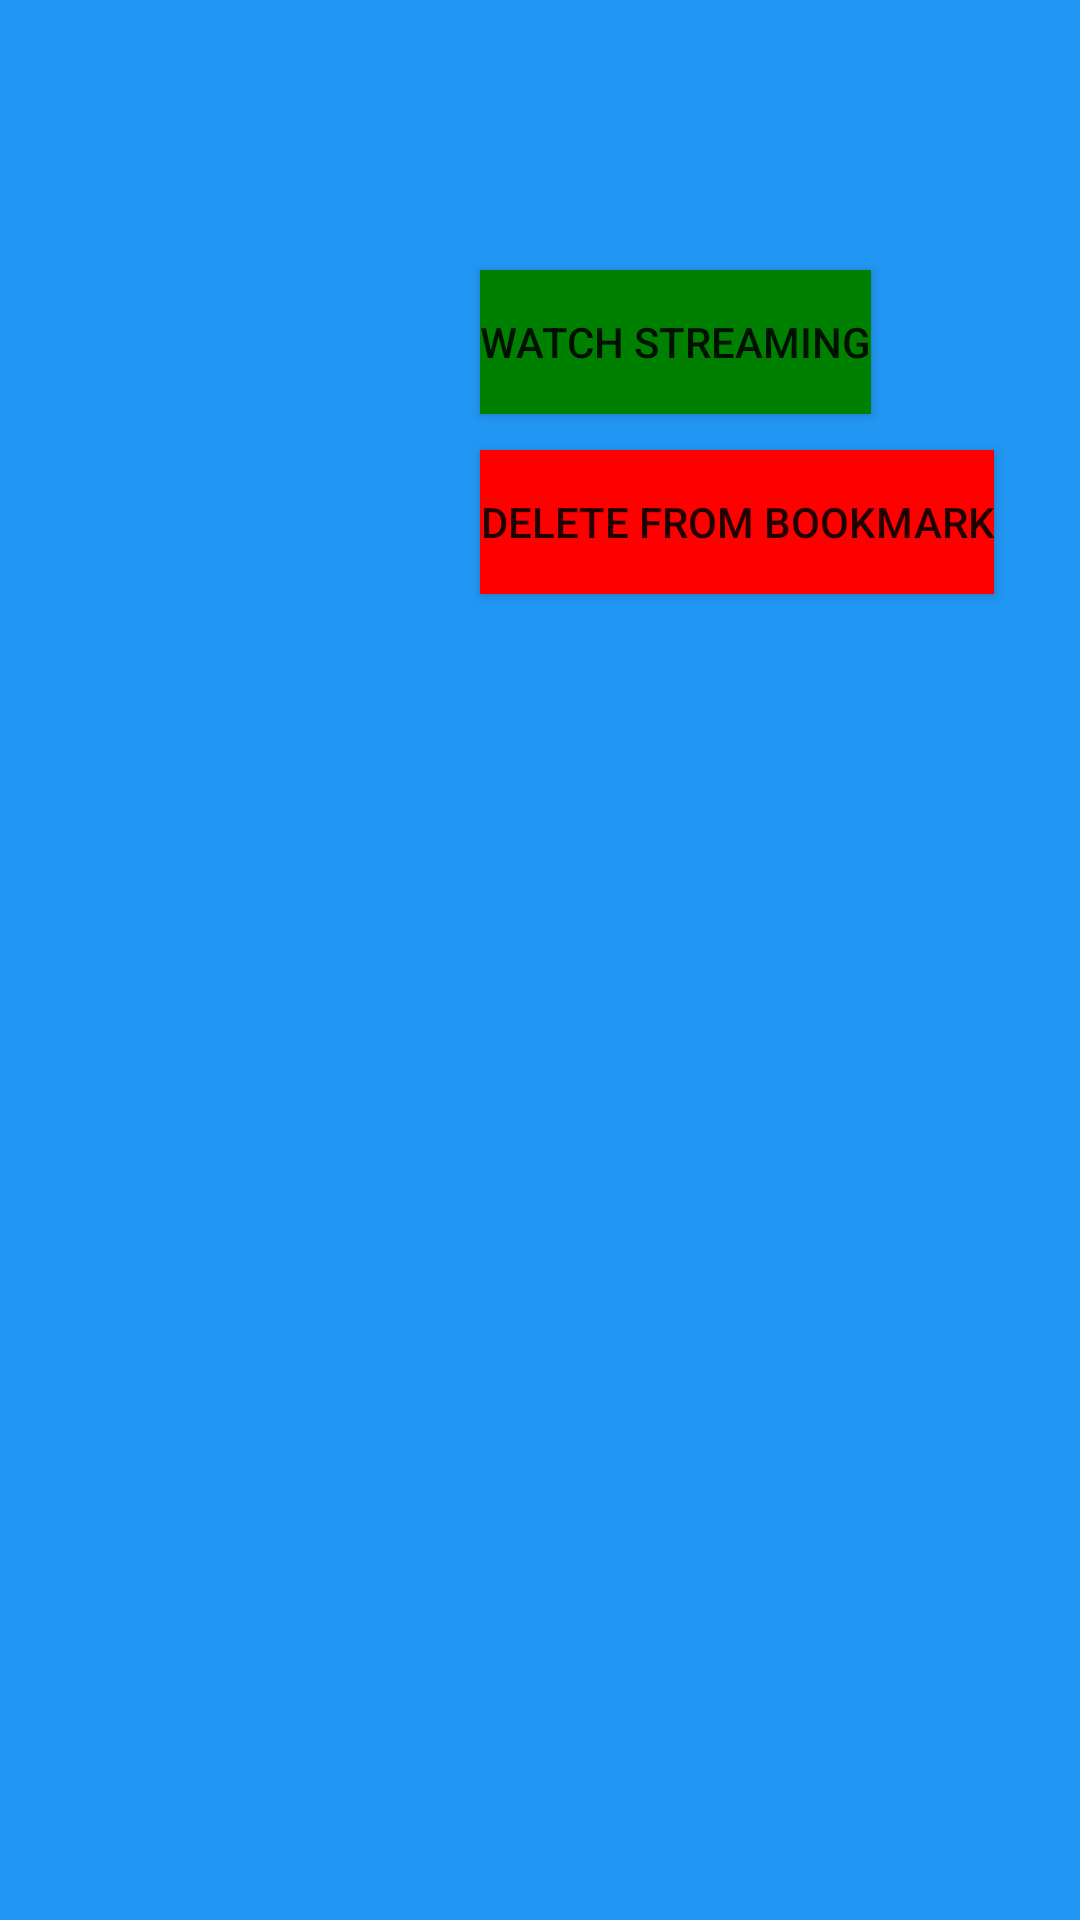

Android layout source for this screen:
<!-- AndroidManifest.xml: application theme AppTheme -->
<!-- res/layout/layout_to_see.xml -->
<?xml version="1.0" encoding="utf-8"?>
<RelativeLayout xmlns:android="http://schemas.android.com/apk/res/android"
    android:layout_width="match_parent"
    android:layout_height="210dp"
    android:id="@+id/parent_to_see"
    android:background="@color/colorPrimary">

    <ImageView
        android:layout_width="150dp"
        android:layout_height="wrap_content"
        android:id="@+id/image_to_see"
        android:src="@mipmap/ic_launcher"/>
    <TextView
        android:layout_width="wrap_content"
        android:layout_height="wrap_content"
        android:id="@+id/title_to_see"
        android:layout_marginTop="10dp"
        android:textSize="25dp"
        android:textStyle="bold"
        android:layout_marginLeft="160dp"/>
    <Button
        android:layout_width="wrap_content"
        android:layout_height="wrap_content"
        android:text="@string/film_page"
        android:layout_marginTop="90dp"
        android:background="@color/green"
        android:layout_marginLeft="160dp"
        android:id="@+id/watch_stream"
        />
    <Button
        android:layout_width="wrap_content"
        android:layout_height="wrap_content"
        android:id="@+id/delete_bookmark"
        android:background="@color/red"
        android:text="@string/delete_bookmark"
        android:layout_marginTop="150dp"
        android:layout_marginLeft="160dp"/>
</RelativeLayout>
<!-- resources referenced by this layout -->
<resources>
  <color name="colorPrimary">#2196F3</color>
  <color name="green">#008000</color>
  <color name="red">#FF0000</color>
  <string name="delete_bookmark">Delete From Bookmark</string>
  <string name="film_page">Watch Streaming</string>
  <style name="AppTheme" parent="Theme.AppCompat.Light.DarkActionBar">
          
          <item name="colorPrimary">@color/colorPrimary</item>
          <item name="colorPrimaryDark">@color/colorPrimaryDark</item>
          <item name="colorAccent">@color/colorAccent</item>
          <item name="coordinatorLayoutStyle">@style/Widget.Support.CoordinatorLayout</item>
  
      </style>
  <color name="colorPrimaryDark">#1976D2</color>
  <color name="colorAccent">#FF4081</color>
</resources>
